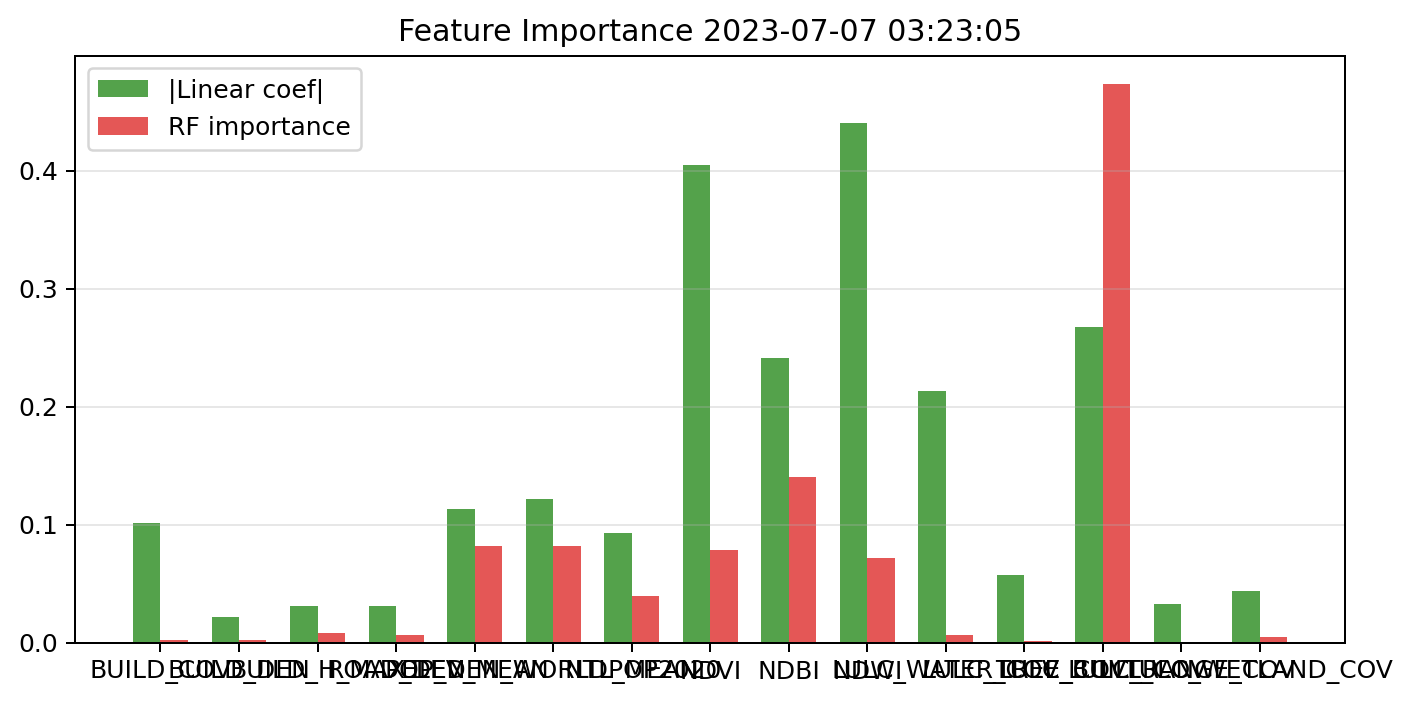

The data file committed next to this chart (first rows):
feature, linear_abs_standardized_coefficient, random_forest_importance, permutation_importance, vif
BUILD_COV, 0.1016, 0.002058, 0.0005454, 3.106
BUILD_DEN, 0.02178, 0.002338, 0.0008086, 2.22
BUILD_H_MAX, 0.03079, 0.008239, 0.005671, 1.834
ROAD_DEN, 0.03106, 0.006149, 0.001564, 1.323
ELEV_MEAN, 0.1128, 0.08208, 0.1442, 1.954
POP_DEN_WORLDPOP2020, 0.1218, 0.0819, 0.1431, 1.923
NTL_MEAN, 0.09286, 0.03948, 0.07206, 1.866
NDVI, 0.4049, 0.07828, 0.07971, 32.24
NDBI, 0.2408, 0.1405, 0.3134, 2.747
NDWI, 0.4403, 0.07192, 0.07372, 34.56
LULC_WATER_COV, 0.213, 0.006252, 0.007557, 2.069
LULC_TREE_COV, 0.05694, 0.001467, 0.001615, 2.025
LULC_BUILT_COV, 0.2672, 0.4736, 0.1216, 3.247
LULC_RANGE_COV, 0.03285, 0.0007242, 0.0001772, 1.019
LULC_WETLAND_COV, 0.04394, 0.005042, 0.009806, 1.099
